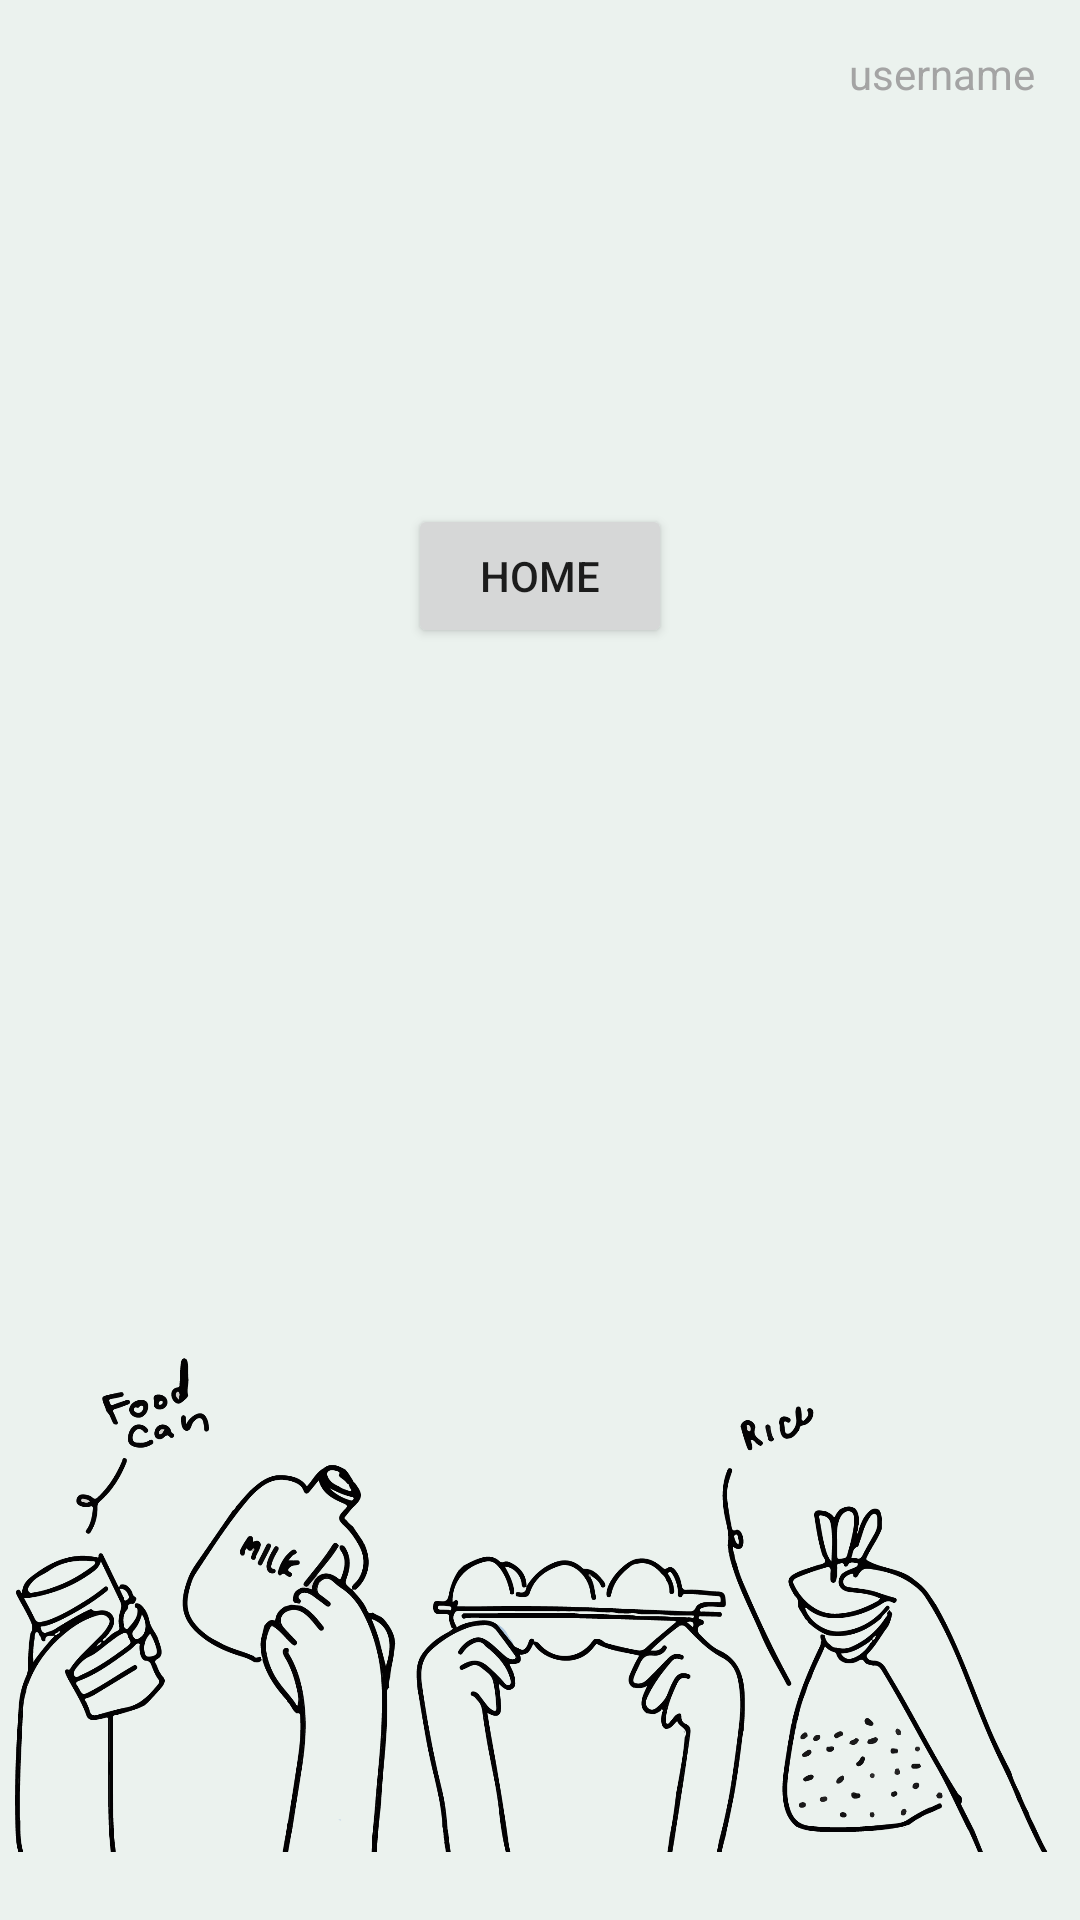

Layout XML and referenced resources for this Android screen:
<!-- AndroidManifest.xml: application theme Theme.ShareIn -->
<!-- res/layout/activity_confirmation.xml -->
<?xml version="1.0" encoding="UTF-8"?>
<LinearLayout xmlns:android="http://schemas.android.com/apk/res/android"
    android:layout_width="match_parent"
    android:layout_height="match_parent"
    android:orientation="vertical">

    <TextView
        android:id="@+id/username"
        android:layout_width="wrap_content"
        android:layout_height="wrap_content"
        android:layout_gravity="right"
        android:layout_margin="15dp"
        android:text="username"
        android:textColor="@color/silver" />

    <TextView
        android:id="@+id/conf_text"
        android:layout_width="match_parent"
        android:layout_height="wrap_content"
        android:layout_margin="15dp"
        android:textAlignment="center"
        android:textColor="@color/silver" />

    <Button
        android:id="@+id/btn_home"
        android:layout_width="wrap_content"
        android:layout_height="wrap_content"
        android:layout_gravity="center"
        android:layout_margin="70dp"
        android:text="HOME" />

    <ImageView
        android:layout_width="wrap_content"
        android:layout_height="match_parent"
        android:layout_margin="5dp"
        android:adjustViewBounds="true"
        android:scaleType="fitEnd"
        android:src="@drawable/img_hands" />

</LinearLayout>
<!-- resources referenced by this layout -->
<resources>
  <color name="silver">#A4A4A4</color>
  <!-- drawable img_hands: png bitmap (drawable-v24, 152124 bytes) -->
  <style name="Theme.ShareIn" parent="Theme.MaterialComponents.DayNight.NoActionBar">
          
          <item name="colorPrimary">@color/opal</item>
          <item name="colorPrimaryVariant">@color/mint_cream</item>
          <item name="colorOnPrimary">@color/white</item>
          
          <item name="colorSecondary">@color/silver</item>
          <item name="colorSecondaryVariant">@color/gray</item>
          <item name="colorOnSecondary">@color/black</item>
          
          <item name="android:statusBarColor" tools:targetApi="l">?attr/colorPrimaryVariant</item>
          
          <item name="android:colorBackground">@color/mint_cream</item>
  
  
      </style>
  <color name="opal">#B3D9D0</color>
  <color name="mint_cream">#EBF2EE</color>
  <color name="white">#FFFFFFFF</color>
  <color name="gray">#BEBEBE</color>
  <color name="black">#FF000000</color>
</resources>
